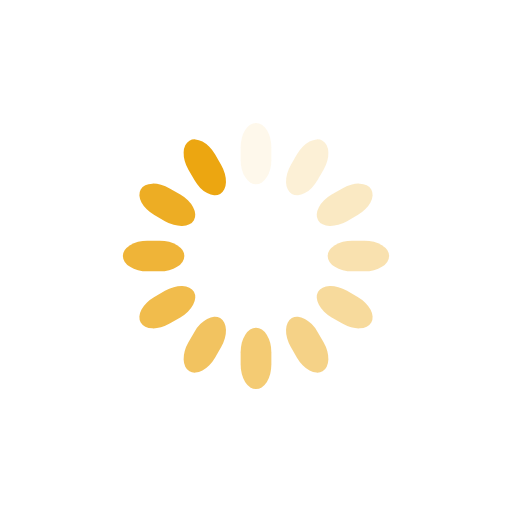
t = 0.00 s
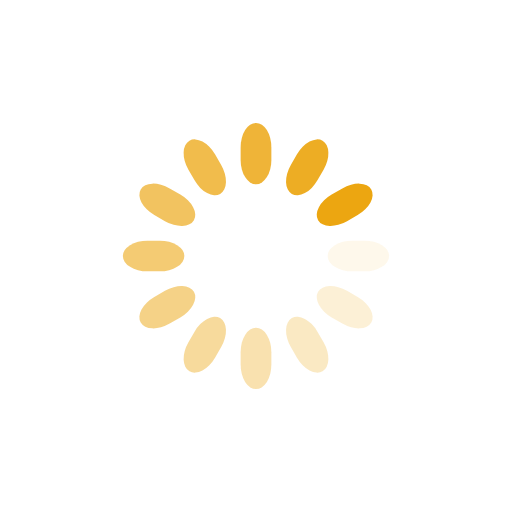
t = 0.25 s
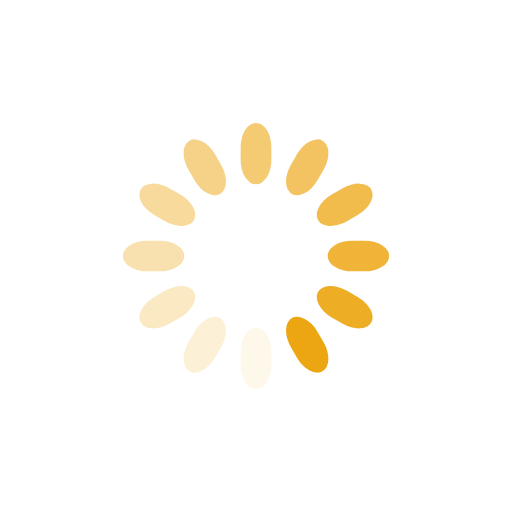
t = 0.50 s
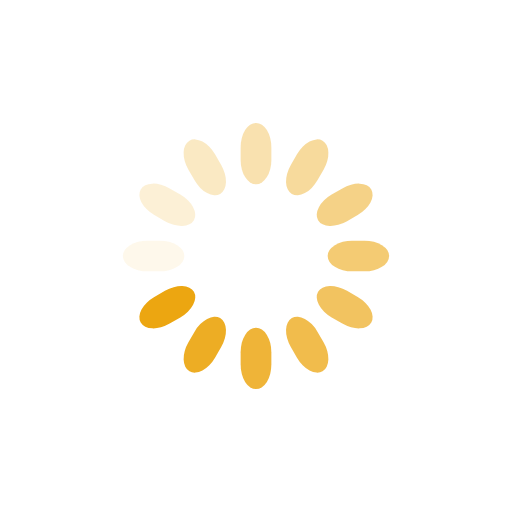
t = 0.75 s

The animated SVG that drew these frames (rendered in a browser with its animation timeline set to each time). Animation: 12 SMIL elements (animate=12); one cycle of 1.00 s, repeats indefinitely.

<svg class="lds-spinner" width="100%" height="100%" xmlns="http://www.w3.org/2000/svg" xmlns:xlink="http://www.w3.org/1999/xlink" viewBox="0 0 100 100" preserveAspectRatio="xMidYMid"><g transform="rotate(0 50 50)">
  <rect x="47" y="24" rx="9.4" ry="4.8" width="6" height="12" fill="#eca611">
    <animate attributeName="opacity" values="1;0" times="0;1" dur="1s" begin="-0.9166666666666666s" repeatCount="indefinite"></animate>
  </rect>
</g><g transform="rotate(30 50 50)">
  <rect x="47" y="24" rx="9.4" ry="4.8" width="6" height="12" fill="#eca611">
    <animate attributeName="opacity" values="1;0" times="0;1" dur="1s" begin="-0.8333333333333334s" repeatCount="indefinite"></animate>
  </rect>
</g><g transform="rotate(60 50 50)">
  <rect x="47" y="24" rx="9.4" ry="4.8" width="6" height="12" fill="#eca611">
    <animate attributeName="opacity" values="1;0" times="0;1" dur="1s" begin="-0.75s" repeatCount="indefinite"></animate>
  </rect>
</g><g transform="rotate(90 50 50)">
  <rect x="47" y="24" rx="9.4" ry="4.8" width="6" height="12" fill="#eca611">
    <animate attributeName="opacity" values="1;0" times="0;1" dur="1s" begin="-0.6666666666666666s" repeatCount="indefinite"></animate>
  </rect>
</g><g transform="rotate(120 50 50)">
  <rect x="47" y="24" rx="9.4" ry="4.8" width="6" height="12" fill="#eca611">
    <animate attributeName="opacity" values="1;0" times="0;1" dur="1s" begin="-0.5833333333333334s" repeatCount="indefinite"></animate>
  </rect>
</g><g transform="rotate(150 50 50)">
  <rect x="47" y="24" rx="9.4" ry="4.8" width="6" height="12" fill="#eca611">
    <animate attributeName="opacity" values="1;0" times="0;1" dur="1s" begin="-0.5s" repeatCount="indefinite"></animate>
  </rect>
</g><g transform="rotate(180 50 50)">
  <rect x="47" y="24" rx="9.4" ry="4.8" width="6" height="12" fill="#eca611">
    <animate attributeName="opacity" values="1;0" times="0;1" dur="1s" begin="-0.4166666666666667s" repeatCount="indefinite"></animate>
  </rect>
</g><g transform="rotate(210 50 50)">
  <rect x="47" y="24" rx="9.4" ry="4.8" width="6" height="12" fill="#eca611">
    <animate attributeName="opacity" values="1;0" times="0;1" dur="1s" begin="-0.3333333333333333s" repeatCount="indefinite"></animate>
  </rect>
</g><g transform="rotate(240 50 50)">
  <rect x="47" y="24" rx="9.4" ry="4.8" width="6" height="12" fill="#eca611">
    <animate attributeName="opacity" values="1;0" times="0;1" dur="1s" begin="-0.25s" repeatCount="indefinite"></animate>
  </rect>
</g><g transform="rotate(270 50 50)">
  <rect x="47" y="24" rx="9.4" ry="4.8" width="6" height="12" fill="#eca611">
    <animate attributeName="opacity" values="1;0" times="0;1" dur="1s" begin="-0.16666666666666666s" repeatCount="indefinite"></animate>
  </rect>
</g><g transform="rotate(300 50 50)">
  <rect x="47" y="24" rx="9.4" ry="4.8" width="6" height="12" fill="#eca611">
    <animate attributeName="opacity" values="1;0" times="0;1" dur="1s" begin="-0.08333333333333333s" repeatCount="indefinite"></animate>
  </rect>
</g><g transform="rotate(330 50 50)">
  <rect x="47" y="24" rx="9.4" ry="4.8" width="6" height="12" fill="#eca611">
    <animate attributeName="opacity" values="1;0" times="0;1" dur="1s" begin="0s" repeatCount="indefinite"></animate>
  </rect>
</g></svg>
